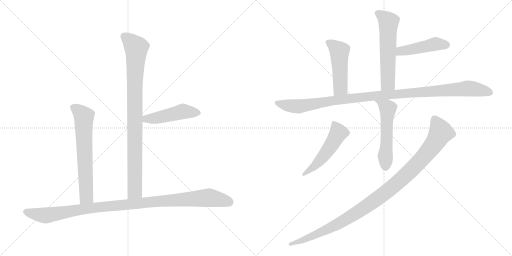
t = 0.00 s
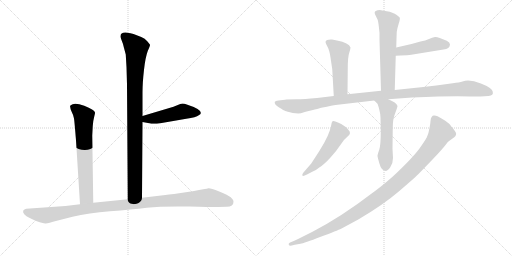
t = 1.85 s
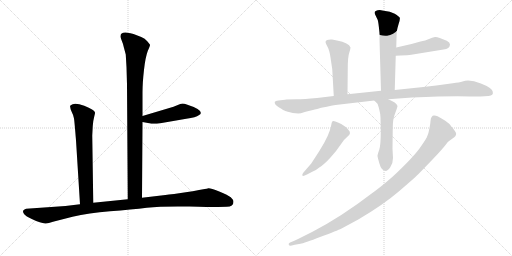
t = 3.70 s
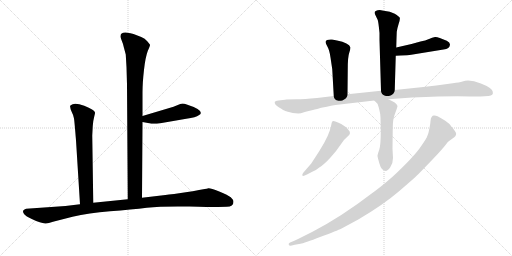
t = 5.55 s
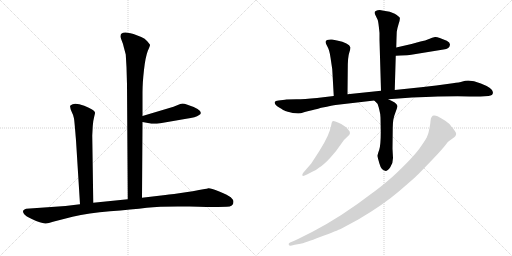
t = 7.40 s
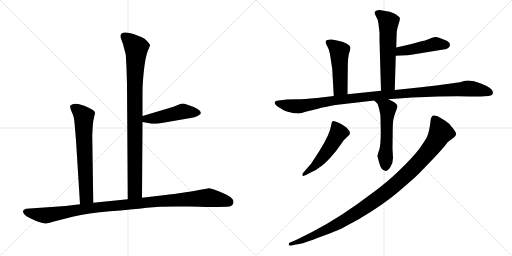
t = 9.25 s

The animated SVG that drew these frames (rendered in a browser with its animation timeline set to each time). Animation: 11 CSS @keyframes rules; one cycle of 9.25 s.

<svg version="1.1" viewBox="0 0 2048 1024" xmlns="http://www.w3.org/2000/svg">
  <g stroke="lightgray" stroke-dasharray="1,1" stroke-width="1" transform="scale(4, 4)">
    <line x1="0" y1="0" x2="256" y2="256"></line>
    <line x1="256" y1="0" x2="0" y2="256"></line>
    <line x1="128" y1="0" x2="128" y2="256"></line>
    <line x1="0" y1="128" x2="256" y2="128"></line>
    <line x1="256" y1="0" x2="512" y2="256"></line>
    <line x1="512" y1="0" x2="256" y2="256"></line>
    <line x1="384" y1="0" x2="384" y2="256"></line>
    <line x1="256" y1="128" x2="512" y2="128"></line>
  </g>
<g transform="scale(1, -1) translate(0, -850)">
   <style type="text/css">
    @keyframes keyframes0 {
      from {
       stroke: black;
       stroke-dashoffset: 928;
       stroke-width: 128;
       }
       75% {
       animation-timing-function: step-end;
       stroke: black;
       stroke-dashoffset: 0;
       stroke-width: 128;
       }
       to {
       stroke: black;
       stroke-width: 1024;
       }
       }
       #make-me-a-hanzi-animation-0 {
         animation: keyframes0 1.005208s both;
         animation-delay: 0.000000s;
         animation-timing-function: linear;
       }
    @keyframes keyframes1 {
      from {
       stroke: black;
       stroke-dashoffset: 477;
       stroke-width: 128;
       }
       61% {
       animation-timing-function: step-end;
       stroke: black;
       stroke-dashoffset: 0;
       stroke-width: 128;
       }
       to {
       stroke: black;
       stroke-width: 1024;
       }
       }
       #make-me-a-hanzi-animation-1 {
         animation: keyframes1 0.638184s both;
         animation-delay: 1.005208s;
         animation-timing-function: linear;
       }
    @keyframes keyframes2 {
      from {
       stroke: black;
       stroke-dashoffset: 665;
       stroke-width: 128;
       }
       68% {
       animation-timing-function: step-end;
       stroke: black;
       stroke-dashoffset: 0;
       stroke-width: 128;
       }
       to {
       stroke: black;
       stroke-width: 1024;
       }
       }
       #make-me-a-hanzi-animation-2 {
         animation: keyframes2 0.791178s both;
         animation-delay: 1.643392s;
         animation-timing-function: linear;
       }
    @keyframes keyframes3 {
      from {
       stroke: black;
       stroke-dashoffset: 1076;
       stroke-width: 128;
       }
       78% {
       animation-timing-function: step-end;
       stroke: black;
       stroke-dashoffset: 0;
       stroke-width: 128;
       }
       to {
       stroke: black;
       stroke-width: 1024;
       }
       }
       #make-me-a-hanzi-animation-3 {
         animation: keyframes3 1.125651s both;
         animation-delay: 2.434570s;
         animation-timing-function: linear;
       }
    @keyframes keyframes4 {
      from {
       stroke: black;
       stroke-dashoffset: 592;
       stroke-width: 128;
       }
       66% {
       animation-timing-function: step-end;
       stroke: black;
       stroke-dashoffset: 0;
       stroke-width: 128;
       }
       to {
       stroke: black;
       stroke-width: 1024;
       }
       }
       #make-me-a-hanzi-animation-4 {
         animation: keyframes4 0.731771s both;
         animation-delay: 3.560221s;
         animation-timing-function: linear;
       }
    @keyframes keyframes5 {
      from {
       stroke: black;
       stroke-dashoffset: 465;
       stroke-width: 128;
       }
       60% {
       animation-timing-function: step-end;
       stroke: black;
       stroke-dashoffset: 0;
       stroke-width: 128;
       }
       to {
       stroke: black;
       stroke-width: 1024;
       }
       }
       #make-me-a-hanzi-animation-5 {
         animation: keyframes5 0.628418s both;
         animation-delay: 4.291992s;
         animation-timing-function: linear;
       }
    @keyframes keyframes6 {
      from {
       stroke: black;
       stroke-dashoffset: 493;
       stroke-width: 128;
       }
       62% {
       animation-timing-function: step-end;
       stroke: black;
       stroke-dashoffset: 0;
       stroke-width: 128;
       }
       to {
       stroke: black;
       stroke-width: 1024;
       }
       }
       #make-me-a-hanzi-animation-6 {
         animation: keyframes6 0.651204s both;
         animation-delay: 4.920410s;
         animation-timing-function: linear;
       }
    @keyframes keyframes7 {
      from {
       stroke: black;
       stroke-dashoffset: 1114;
       stroke-width: 128;
       }
       78% {
       animation-timing-function: step-end;
       stroke: black;
       stroke-dashoffset: 0;
       stroke-width: 128;
       }
       to {
       stroke: black;
       stroke-width: 1024;
       }
       }
       #make-me-a-hanzi-animation-7 {
         animation: keyframes7 1.156576s both;
         animation-delay: 5.571614s;
         animation-timing-function: linear;
       }
    @keyframes keyframes8 {
      from {
       stroke: black;
       stroke-dashoffset: 551;
       stroke-width: 128;
       }
       64% {
       animation-timing-function: step-end;
       stroke: black;
       stroke-dashoffset: 0;
       stroke-width: 128;
       }
       to {
       stroke: black;
       stroke-width: 1024;
       }
       }
       #make-me-a-hanzi-animation-8 {
         animation: keyframes8 0.698405s both;
         animation-delay: 6.728190s;
         animation-timing-function: linear;
       }
    @keyframes keyframes9 {
      from {
       stroke: black;
       stroke-dashoffset: 516;
       stroke-width: 128;
       }
       63% {
       animation-timing-function: step-end;
       stroke: black;
       stroke-dashoffset: 0;
       stroke-width: 128;
       }
       to {
       stroke: black;
       stroke-width: 1024;
       }
       }
       #make-me-a-hanzi-animation-9 {
         animation: keyframes9 0.669922s both;
         animation-delay: 7.426595s;
         animation-timing-function: linear;
       }
    @keyframes keyframes10 {
      from {
       stroke: black;
       stroke-dashoffset: 1077;
       stroke-width: 128;
       }
       78% {
       animation-timing-function: step-end;
       stroke: black;
       stroke-dashoffset: 0;
       stroke-width: 128;
       }
       to {
       stroke: black;
       stroke-width: 1024;
       }
       }
       #make-me-a-hanzi-animation-10 {
         animation: keyframes10 1.126465s both;
         animation-delay: 8.096517s;
         animation-timing-function: linear;
       }
</style>
<path d="M 568.0 59.0 L 570.0 362.0 L 570.0 386.0 L 570.0 480.0 Q 570.0 519.0 576.0 571.0 Q 582.0 623.0 591.0 646.0 Q 601.0 668.0 600.0 671.0 Q 599.0 673.0 589.0 685.0 Q 580.0 696.0 565.0 702.0 L 534.0 714.0 Q 525.0 718.0 503.0 720.0 Q 482.0 721.0 482.0 705.0 Q 481.0 703.0 486.0 690.0 Q 492.0 676.0 495.0 662.0 L 503.0 632.0 L 506.0 581.0 L 508.0 512.0 L 511.0 53.0 C 511.0 23.0 568.0 29.0 568.0 59.0 Z" fill="lightgray"></path> 
<path d="M 570.0 362.0 L 597.0 357.0 Q 612.0 353.0 641.0 357.0 L 745.0 375.0 Q 785.0 380.0 795.0 389.0 Q 803.0 394.0 803.0 397.0 Q 806.0 413.0 747.0 432.0 Q 731.0 438.0 721.0 434.0 L 694.0 423.0 L 570.0 386.0 C 541.0 377.0 541.0 367.0 570.0 362.0 Z" fill="lightgray"></path> 
<path d="M 369.0 308.0 L 371.0 346.0 Q 373.0 370.0 377.0 384.0 Q 381.0 398.0 380.0 400.0 Q 378.0 411.0 337.0 427.0 Q 296.0 442.0 283.0 429.0 Q 279.0 426.0 281.0 421.0 Q 281.0 415.0 287.0 402.0 Q 294.0 389.0 296.0 376.0 Q 298.0 363.0 304.0 289.0 L 320.0 33.0 C 322.0 3.0 373.0 9.0 373.0 39.0 L 369.0 308.0 Z" fill="lightgray"></path> 
<path d="M 320.0 33.0 L 262.0 26.0 L 105.0 15.0 Q 100.0 15.0 93.0 8.0 Q 90.0 2.0 97.0 -7.0 Q 104.0 -15.0 125.0 -25.0 Q 147.0 -36.0 159.0 -39.0 Q 171.0 -43.0 181.0 -44.0 Q 191.0 -45.0 212.0 -37.0 L 290.0 -17.0 Q 354.0 -2.0 440.0 5.0 Q 527.0 12.0 587.0 19.0 Q 647.0 26.0 758.0 24.0 Q 869.0 21.0 872.0 22.0 L 907.0 23.0 Q 934.0 23.0 934.0 43.0 Q 933.0 52.0 923.0 61.0 Q 913.0 69.0 877.0 84.0 Q 841.0 98.0 834.0 97.0 Q 827.0 95.0 819.0 94.0 L 796.0 90.0 Q 782.0 86.0 723.0 78.0 Q 664.0 70.0 653.0 69.0 L 568.0 59.0 L 511.0 53.0 L 373.0 39.0 L 320.0 33.0 Z" fill="lightgray"></path> 
<path d="M 1579.0 490.0 L 1583.0 627.0 L 1585.0 660.0 L 1586.0 696.0 L 1587.0 723.0 Q 1589.0 737.0 1595.0 756.0 Q 1601.0 774.0 1599.0 779.0 Q 1597.0 784.0 1579.0 795.0 Q 1561.0 805.0 1535.0 807.0 L 1519.0 810.0 Q 1509.0 810.0 1505.0 807.0 Q 1501.0 804.0 1500.0 804.0 Q 1497.0 800.0 1500.0 793.0 L 1511.0 770.0 Q 1514.0 761.0 1518.0 718.0 L 1518.0 690.0 L 1524.0 487.0 C 1525.0 457.0 1578.0 460.0 1579.0 490.0 Z" fill="lightgray"></path> 
<path d="M 1583.0 627.0 L 1602.0 628.0 Q 1633.0 629.0 1645.0 631.0 L 1774.0 652.0 Q 1799.0 655.0 1800.0 672.0 Q 1800.0 680.0 1787.0 687.0 Q 1750.0 704.0 1740.0 702.0 Q 1729.0 700.0 1716.0 694.0 Q 1702.0 688.0 1682.0 684.0 L 1646.0 674.0 L 1585.0 660.0 C 1556.0 653.0 1553.0 625.0 1583.0 627.0 Z" fill="lightgray"></path> 
<path d="M 1390.0 473.0 L 1391.0 573.0 Q 1391.0 623.0 1397.0 639.0 Q 1402.0 655.0 1402.0 660.0 Q 1396.0 679.0 1348.0 688.0 L 1328.0 692.0 Q 1317.0 693.0 1308.0 690.0 Q 1302.0 686.0 1302.0 682.0 Q 1302.0 677.0 1310.0 663.0 Q 1318.0 649.0 1322.0 620.0 L 1329.0 573.0 L 1335.0 466.0 C 1337.0 436.0 1390.0 443.0 1390.0 473.0 Z" fill="lightgray"></path> 
<path d="M 1145.0 452.0 L 1140.0 451.0 L 1114.0 448.0 Q 1101.0 448.0 1099.0 442.0 Q 1097.0 432.0 1116.5 420.0 Q 1136.0 408.0 1141.0 406.0 Q 1146.0 404.0 1171.0 398.0 L 1193.0 396.0 Q 1201.0 396.0 1219.0 402.0 Q 1285.0 418.0 1285.0 419.0 Q 1335.0 429.0 1342.0 430.0 L 1497.0 448.0 L 1553.0 453.0 L 1648.0 460.0 Q 1813.0 467.0 1879.0 464.0 L 1922.0 464.0 L 1954.0 466.0 Q 1975.0 468.0 1971.0 483.0 Q 1969.0 499.0 1923.5 516.5 Q 1878.0 534.0 1850.0 524.0 Q 1838.0 520.0 1811.0 517.0 L 1745.0 508.0 L 1684.0 501.0 L 1579.0 490.0 L 1524.0 487.0 L 1390.0 473.0 L 1335.0 466.0 L 1268.0 458.0 Q 1216.0 453.0 1186.0 453.0 L 1145.0 452.0 Z" fill="lightgray"></path> 
<path d="M 1497.0 448.0 L 1510.0 435.0 Q 1512.0 431.0 1517.0 412.0 Q 1522.0 393.0 1522.0 380.0 L 1523.0 323.0 Q 1523.0 270.0 1517.0 251.0 Q 1510.0 232.0 1510.0 227.0 Q 1510.0 222.0 1518.0 195.0 Q 1525.0 168.0 1543.0 166.0 Q 1550.0 166.0 1561.0 181.0 Q 1572.0 196.0 1572.0 218.0 L 1570.0 255.0 L 1571.0 340.0 Q 1571.0 374.0 1581.0 398.0 Q 1590.0 422.0 1590.0 426.0 Q 1586.0 440.0 1553.0 453.0 C 1525.0 465.0 1476.0 469.0 1497.0 448.0 Z" fill="lightgray"></path> 
<path d="M 1213.0 159.0 Q 1208.0 153.0 1209.5 148.0 Q 1211.0 143.0 1228.0 152.0 L 1247.0 162.0 Q 1261.0 166.0 1277.0 180.0 Q 1297.0 193.0 1322.0 220.5 Q 1347.0 248.0 1361.5 270.5 Q 1376.0 293.0 1391.5 305.0 Q 1407.0 317.0 1394.0 330.0 Q 1388.0 340.0 1377.0 346.0 Q 1365.0 356.0 1352.0 360.0 Q 1334.0 369.0 1330.0 365.0 Q 1326.0 361.0 1325.0 350.0 Q 1319.0 312.0 1278.0 247.0 L 1245.0 196.0 L 1213.0 159.0 Z" fill="lightgray"></path> 
<path d="M 1722.0 366.0 Q 1722.0 360.0 1718.0 338.0 Q 1714.0 316.0 1710.0 308.0 Q 1707.0 296.0 1678.0 256.5 Q 1649.0 217.0 1569.0 142.0 Q 1522.0 101.0 1488.0 77.0 Q 1367.0 -16.0 1250.0 -77.0 L 1204.0 -100.0 Q 1199.0 -102.0 1175.0 -114.0 L 1160.0 -120.0 Q 1153.0 -124.0 1155.0 -129.0 Q 1157.0 -134.0 1167.0 -132.0 L 1179.0 -129.0 L 1202.0 -125.0 Q 1215.0 -123.0 1283.0 -97.0 Q 1351.0 -71.0 1364.5 -64.5 Q 1378.0 -58.0 1433.0 -28.0 Q 1532.0 30.0 1595.0 84.0 Q 1658.0 138.0 1673.0 153.0 L 1731.0 213.0 Q 1772.0 257.0 1782.0 270.5 Q 1792.0 284.0 1799.0 288.0 L 1817.0 301.0 Q 1829.0 313.0 1822.0 322.5 Q 1815.0 332.0 1814.5 333.0 Q 1814.0 334.0 1812.5 336.0 Q 1811.0 338.0 1809.0 340.0 Q 1807.0 342.0 1801.0 350.5 Q 1795.0 359.0 1769.5 374.5 Q 1744.0 390.0 1736.0 388.0 Q 1724.0 388.0 1722.0 366.0 Z" fill="lightgray"></path> 
      <clipPath id="make-me-a-hanzi-clip-0">
      <path d="M 568.0 59.0 L 570.0 362.0 L 570.0 386.0 L 570.0 480.0 Q 570.0 519.0 576.0 571.0 Q 582.0 623.0 591.0 646.0 Q 601.0 668.0 600.0 671.0 Q 599.0 673.0 589.0 685.0 Q 580.0 696.0 565.0 702.0 L 534.0 714.0 Q 525.0 718.0 503.0 720.0 Q 482.0 721.0 482.0 705.0 Q 481.0 703.0 486.0 690.0 Q 492.0 676.0 495.0 662.0 L 503.0 632.0 L 506.0 581.0 L 508.0 512.0 L 511.0 53.0 C 511.0 23.0 568.0 29.0 568.0 59.0 Z" fill="lightgray"></path>
      </clipPath>
      <path clip-path="url(#make-me-a-hanzi-clip-0)" d="M 498.0 705.0 L 545.0 656.0 L 539.0 502.0 L 540.0 85.0 L 517.0 61.0 " fill="none" id="make-me-a-hanzi-animation-0" stroke-dasharray="800 1600" stroke-linecap="round"></path>

      <clipPath id="make-me-a-hanzi-clip-1">
      <path d="M 570.0 362.0 L 597.0 357.0 Q 612.0 353.0 641.0 357.0 L 745.0 375.0 Q 785.0 380.0 795.0 389.0 Q 803.0 394.0 803.0 397.0 Q 806.0 413.0 747.0 432.0 Q 731.0 438.0 721.0 434.0 L 694.0 423.0 L 570.0 386.0 C 541.0 377.0 541.0 367.0 570.0 362.0 Z" fill="lightgray"></path>
      </clipPath>
      <path clip-path="url(#make-me-a-hanzi-clip-1)" d="M 578.0 368.0 L 585.0 375.0 L 616.0 376.0 L 731.0 404.0 L 793.0 399.0 " fill="none" id="make-me-a-hanzi-animation-1" stroke-dasharray="349 698" stroke-linecap="round"></path>

      <clipPath id="make-me-a-hanzi-clip-2">
      <path d="M 369.0 308.0 L 371.0 346.0 Q 373.0 370.0 377.0 384.0 Q 381.0 398.0 380.0 400.0 Q 378.0 411.0 337.0 427.0 Q 296.0 442.0 283.0 429.0 Q 279.0 426.0 281.0 421.0 Q 281.0 415.0 287.0 402.0 Q 294.0 389.0 296.0 376.0 Q 298.0 363.0 304.0 289.0 L 320.0 33.0 C 322.0 3.0 373.0 9.0 373.0 39.0 L 369.0 308.0 Z" fill="lightgray"></path>
      </clipPath>
      <path clip-path="url(#make-me-a-hanzi-clip-2)" d="M 292.0 422.0 L 336.0 384.0 L 346.0 64.0 L 326.0 41.0 " fill="none" id="make-me-a-hanzi-animation-2" stroke-dasharray="537 1074" stroke-linecap="round"></path>

      <clipPath id="make-me-a-hanzi-clip-3">
      <path d="M 320.0 33.0 L 262.0 26.0 L 105.0 15.0 Q 100.0 15.0 93.0 8.0 Q 90.0 2.0 97.0 -7.0 Q 104.0 -15.0 125.0 -25.0 Q 147.0 -36.0 159.0 -39.0 Q 171.0 -43.0 181.0 -44.0 Q 191.0 -45.0 212.0 -37.0 L 290.0 -17.0 Q 354.0 -2.0 440.0 5.0 Q 527.0 12.0 587.0 19.0 Q 647.0 26.0 758.0 24.0 Q 869.0 21.0 872.0 22.0 L 907.0 23.0 Q 934.0 23.0 934.0 43.0 Q 933.0 52.0 923.0 61.0 Q 913.0 69.0 877.0 84.0 Q 841.0 98.0 834.0 97.0 Q 827.0 95.0 819.0 94.0 L 796.0 90.0 Q 782.0 86.0 723.0 78.0 Q 664.0 70.0 653.0 69.0 L 568.0 59.0 L 511.0 53.0 L 373.0 39.0 L 320.0 33.0 Z" fill="lightgray"></path>
      </clipPath>
      <path clip-path="url(#make-me-a-hanzi-clip-3)" d="M 104.0 3.0 L 184.0 -12.0 L 355.0 17.0 L 834.0 59.0 L 917.0 42.0 " fill="none" id="make-me-a-hanzi-animation-3" stroke-dasharray="948 1896" stroke-linecap="round"></path>

      <clipPath id="make-me-a-hanzi-clip-4">
      <path d="M 1579.0 490.0 L 1583.0 627.0 L 1585.0 660.0 L 1586.0 696.0 L 1587.0 723.0 Q 1589.0 737.0 1595.0 756.0 Q 1601.0 774.0 1599.0 779.0 Q 1597.0 784.0 1579.0 795.0 Q 1561.0 805.0 1535.0 807.0 L 1519.0 810.0 Q 1509.0 810.0 1505.0 807.0 Q 1501.0 804.0 1500.0 804.0 Q 1497.0 800.0 1500.0 793.0 L 1511.0 770.0 Q 1514.0 761.0 1518.0 718.0 L 1518.0 690.0 L 1524.0 487.0 C 1525.0 457.0 1578.0 460.0 1579.0 490.0 Z" fill="lightgray"></path>
      </clipPath>
      <path clip-path="url(#make-me-a-hanzi-clip-4)" d="M 1507.0 799.0 L 1554.0 761.0 L 1552.0 517.0 L 1530.0 495.0 " fill="none" id="make-me-a-hanzi-animation-4" stroke-dasharray="464 928" stroke-linecap="round"></path>

      <clipPath id="make-me-a-hanzi-clip-5">
      <path d="M 1583.0 627.0 L 1602.0 628.0 Q 1633.0 629.0 1645.0 631.0 L 1774.0 652.0 Q 1799.0 655.0 1800.0 672.0 Q 1800.0 680.0 1787.0 687.0 Q 1750.0 704.0 1740.0 702.0 Q 1729.0 700.0 1716.0 694.0 Q 1702.0 688.0 1682.0 684.0 L 1646.0 674.0 L 1585.0 660.0 C 1556.0 653.0 1553.0 625.0 1583.0 627.0 Z" fill="lightgray"></path>
      </clipPath>
      <path clip-path="url(#make-me-a-hanzi-clip-5)" d="M 1587.0 632.0 L 1602.0 646.0 L 1745.0 675.0 L 1787.0 671.0 " fill="none" id="make-me-a-hanzi-animation-5" stroke-dasharray="337 674" stroke-linecap="round"></path>

      <clipPath id="make-me-a-hanzi-clip-6">
      <path d="M 1390.0 473.0 L 1391.0 573.0 Q 1391.0 623.0 1397.0 639.0 Q 1402.0 655.0 1402.0 660.0 Q 1396.0 679.0 1348.0 688.0 L 1328.0 692.0 Q 1317.0 693.0 1308.0 690.0 Q 1302.0 686.0 1302.0 682.0 Q 1302.0 677.0 1310.0 663.0 Q 1318.0 649.0 1322.0 620.0 L 1329.0 573.0 L 1335.0 466.0 C 1337.0 436.0 1390.0 443.0 1390.0 473.0 Z" fill="lightgray"></path>
      </clipPath>
      <path clip-path="url(#make-me-a-hanzi-clip-6)" d="M 1312.0 681.0 L 1358.0 645.0 L 1362.0 498.0 L 1341.0 474.0 " fill="none" id="make-me-a-hanzi-animation-6" stroke-dasharray="365 730" stroke-linecap="round"></path>

      <clipPath id="make-me-a-hanzi-clip-7">
      <path d="M 1145.0 452.0 L 1140.0 451.0 L 1114.0 448.0 Q 1101.0 448.0 1099.0 442.0 Q 1097.0 432.0 1116.5 420.0 Q 1136.0 408.0 1141.0 406.0 Q 1146.0 404.0 1171.0 398.0 L 1193.0 396.0 Q 1201.0 396.0 1219.0 402.0 Q 1285.0 418.0 1285.0 419.0 Q 1335.0 429.0 1342.0 430.0 L 1497.0 448.0 L 1553.0 453.0 L 1648.0 460.0 Q 1813.0 467.0 1879.0 464.0 L 1922.0 464.0 L 1954.0 466.0 Q 1975.0 468.0 1971.0 483.0 Q 1969.0 499.0 1923.5 516.5 Q 1878.0 534.0 1850.0 524.0 Q 1838.0 520.0 1811.0 517.0 L 1745.0 508.0 L 1684.0 501.0 L 1579.0 490.0 L 1524.0 487.0 L 1390.0 473.0 L 1335.0 466.0 L 1268.0 458.0 Q 1216.0 453.0 1186.0 453.0 L 1145.0 452.0 Z" fill="lightgray"></path>
      </clipPath>
      <path clip-path="url(#make-me-a-hanzi-clip-7)" d="M 1107.0 439.0 L 1190.0 425.0 L 1414.0 458.0 L 1863.0 496.0 L 1924.0 490.0 L 1958.0 479.0 " fill="none" id="make-me-a-hanzi-animation-7" stroke-dasharray="986 1972" stroke-linecap="round"></path>

      <clipPath id="make-me-a-hanzi-clip-8">
      <path d="M 1497.0 448.0 L 1510.0 435.0 Q 1512.0 431.0 1517.0 412.0 Q 1522.0 393.0 1522.0 380.0 L 1523.0 323.0 Q 1523.0 270.0 1517.0 251.0 Q 1510.0 232.0 1510.0 227.0 Q 1510.0 222.0 1518.0 195.0 Q 1525.0 168.0 1543.0 166.0 Q 1550.0 166.0 1561.0 181.0 Q 1572.0 196.0 1572.0 218.0 L 1570.0 255.0 L 1571.0 340.0 Q 1571.0 374.0 1581.0 398.0 Q 1590.0 422.0 1590.0 426.0 Q 1586.0 440.0 1553.0 453.0 C 1525.0 465.0 1476.0 469.0 1497.0 448.0 Z" fill="lightgray"></path>
      </clipPath>
      <path clip-path="url(#make-me-a-hanzi-clip-8)" d="M 1504.0 449.0 L 1549.0 420.0 L 1551.0 413.0 L 1542.0 179.0 " fill="none" id="make-me-a-hanzi-animation-8" stroke-dasharray="423 846" stroke-linecap="round"></path>

      <clipPath id="make-me-a-hanzi-clip-9">
      <path d="M 1213.0 159.0 Q 1208.0 153.0 1209.5 148.0 Q 1211.0 143.0 1228.0 152.0 L 1247.0 162.0 Q 1261.0 166.0 1277.0 180.0 Q 1297.0 193.0 1322.0 220.5 Q 1347.0 248.0 1361.5 270.5 Q 1376.0 293.0 1391.5 305.0 Q 1407.0 317.0 1394.0 330.0 Q 1388.0 340.0 1377.0 346.0 Q 1365.0 356.0 1352.0 360.0 Q 1334.0 369.0 1330.0 365.0 Q 1326.0 361.0 1325.0 350.0 Q 1319.0 312.0 1278.0 247.0 L 1245.0 196.0 L 1213.0 159.0 Z" fill="lightgray"></path>
      </clipPath>
      <path clip-path="url(#make-me-a-hanzi-clip-9)" d="M 1335.0 355.0 L 1354.0 319.0 L 1341.0 295.0 L 1271.0 199.0 L 1214.0 153.0 " fill="none" id="make-me-a-hanzi-animation-9" stroke-dasharray="388 776" stroke-linecap="round"></path>

      <clipPath id="make-me-a-hanzi-clip-10">
      <path d="M 1722.0 366.0 Q 1722.0 360.0 1718.0 338.0 Q 1714.0 316.0 1710.0 308.0 Q 1707.0 296.0 1678.0 256.5 Q 1649.0 217.0 1569.0 142.0 Q 1522.0 101.0 1488.0 77.0 Q 1367.0 -16.0 1250.0 -77.0 L 1204.0 -100.0 Q 1199.0 -102.0 1175.0 -114.0 L 1160.0 -120.0 Q 1153.0 -124.0 1155.0 -129.0 Q 1157.0 -134.0 1167.0 -132.0 L 1179.0 -129.0 L 1202.0 -125.0 Q 1215.0 -123.0 1283.0 -97.0 Q 1351.0 -71.0 1364.5 -64.5 Q 1378.0 -58.0 1433.0 -28.0 Q 1532.0 30.0 1595.0 84.0 Q 1658.0 138.0 1673.0 153.0 L 1731.0 213.0 Q 1772.0 257.0 1782.0 270.5 Q 1792.0 284.0 1799.0 288.0 L 1817.0 301.0 Q 1829.0 313.0 1822.0 322.5 Q 1815.0 332.0 1814.5 333.0 Q 1814.0 334.0 1812.5 336.0 Q 1811.0 338.0 1809.0 340.0 Q 1807.0 342.0 1801.0 350.5 Q 1795.0 359.0 1769.5 374.5 Q 1744.0 390.0 1736.0 388.0 Q 1724.0 388.0 1722.0 366.0 Z" fill="lightgray"></path>
      </clipPath>
      <path clip-path="url(#make-me-a-hanzi-clip-10)" d="M 1738.0 373.0 L 1762.0 325.0 L 1748.0 292.0 L 1674.0 200.0 L 1582.0 113.0 L 1482.0 35.0 L 1393.0 -23.0 L 1288.0 -78.0 L 1162.0 -127.0 " fill="none" id="make-me-a-hanzi-animation-10" stroke-dasharray="949 1898" stroke-linecap="round"></path>

</g>
</svg>
